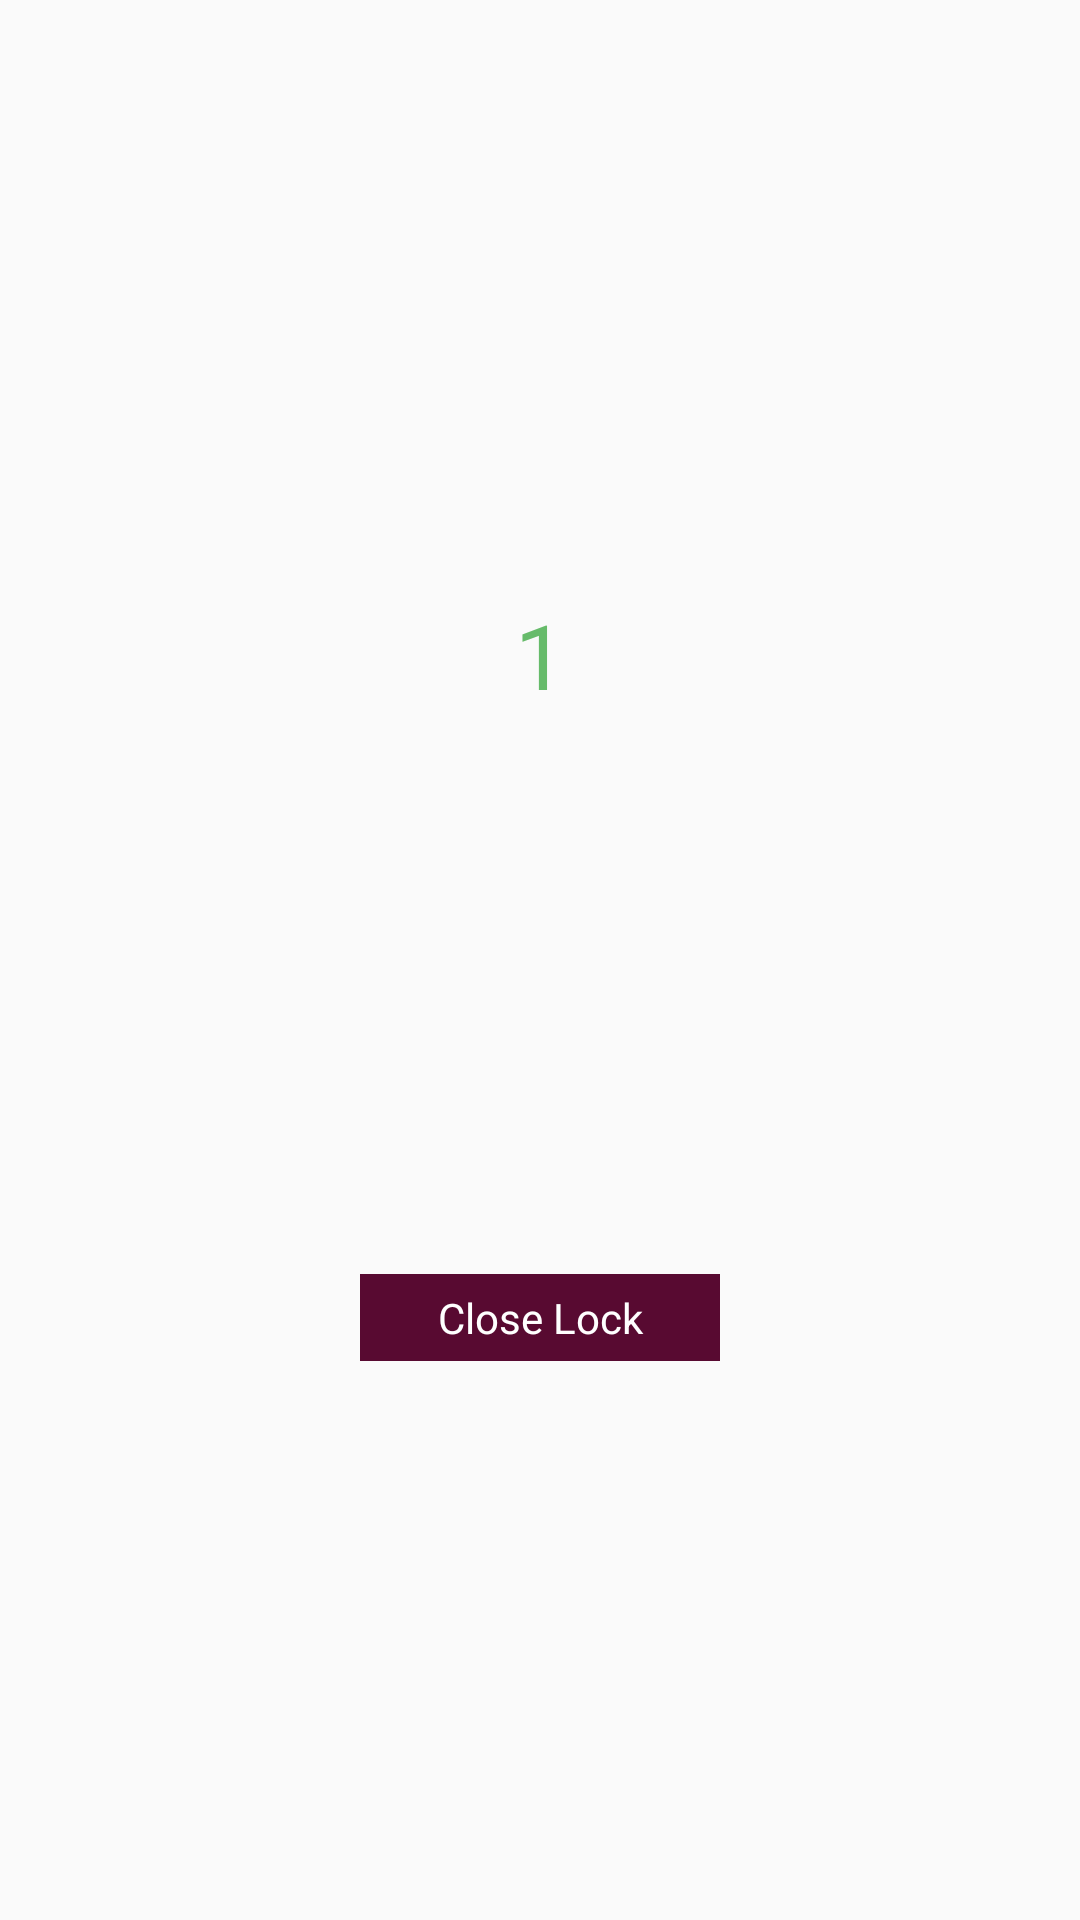

The Android layout XML behind this screen, and the referenced resources:
<!-- AndroidManifest.xml: application theme AppTheme -->
<!-- res/layout/countdown_layout.xml -->
<?xml version="1.0" encoding="utf-8"?>
<androidx.constraintlayout.widget.ConstraintLayout
    xmlns:android="http://schemas.android.com/apk/res/android"
    xmlns:app="http://schemas.android.com/apk/res-auto"
    android:layout_width="match_parent"
    android:layout_height="120dp">


    <TextView
        android:id="@+id/count"
        android:layout_width="match_parent"
        android:layout_height="wrap_content"
        android:text="1"
        android:textAlignment="center"
        android:textColor="@color/md_green_400"
        android:textSize="30dp"
        app:layout_constraintBottom_toBottomOf="parent"
        app:layout_constraintEnd_toEndOf="parent"
        app:layout_constraintStart_toStartOf="parent"
        app:layout_constraintTop_toTopOf="parent"
        app:layout_constraintVertical_bias="0.32999998" />

    <TextView
        android:id="@+id/closeBtn"
        android:layout_width="120dp"
        android:layout_height="wrap_content"
        android:background="#580a31"
        android:padding="@dimen/dp_5"
        android:layout_marginTop="@dimen/dp_10"
        android:layout_marginBottom="@dimen/dp_10"
        android:text="Close Lock"
        android:textAlignment="center"
        android:textColor="@color/white"
        app:layout_constraintBottom_toBottomOf="parent"
        app:layout_constraintEnd_toEndOf="parent"
        app:layout_constraintStart_toStartOf="parent"
        app:layout_constraintTop_toBottomOf="@+id/count" />
</androidx.constraintlayout.widget.ConstraintLayout>
<!-- resources referenced by this layout -->
<resources>
  <color name="md_green_400">#66BB6A</color>
  <color name="white">#ffffff</color>
  <dimen name="dp_10">10dp</dimen>
  <dimen name="dp_5">5dp</dimen>
  <style name="AppTheme" parent="Theme.AppCompat.Light.DarkActionBar">
          
          <item name="colorPrimary">@color/colorPrimary</item>
          <item name="colorPrimaryDark">@color/colorPrimaryDark</item>
          <item name="windowActionBar">false</item>
          <item name="windowNoTitle">true</item>
          <item name="colorAccent">@color/colorGreeen</item>
          <item name="drawerArrowStyle">@style/DrawerArrowStyle</item>
  
      </style>
  <color name="colorPrimary">#3F51B5</color>
  <color name="colorPrimaryDark">#303F9F</color>
  <color name="colorGreeen">#48c75b</color>
  <style name="DrawerArrowStyle" parent="Widget.AppCompat.DrawerArrowToggle">
          <item name="spinBars">true</item>
          <item name="color">@android:color/white</item>
      </style>
</resources>
